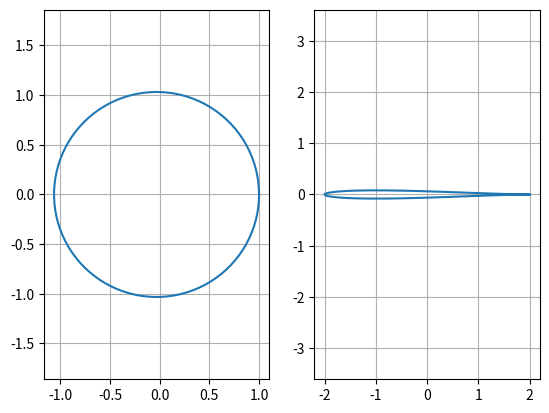
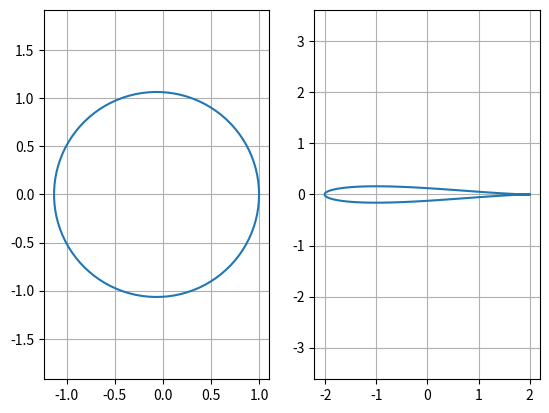

Generate these figures, in order, with matplotlib:
import numpy as np
import matplotlib.pyplot as plt
import math

def compZ(zeta):

    return zeta + 1/zeta
    #return (a+1/a)*np.cos(theta) + 1j*(a-1/a)*np.sin(theta)
def compZeta(a, m, theta):
    return a*np.exp(1j*theta)-m
    #return a*np.cos(theta)+1j*a*np.sin(theta)

theta = np.linspace(0,2*np.pi, 100)


m004 = 0.03181286228622863
m008 = 2.065*0.03181286228622863

m004_book = 0.04/1.3
m008_book = 0.08/1.3

a004 = 1.0 + m004
a008 = 1.0 + m008

zeta004 = compZeta(a004,m004,theta)
z004 = compZ(zeta004)

#print(zeta.real)
#print(a*np.cos(theta))
#print(z)

top = np.max(z004.imag)
bottom = np.min(z004.imag)

left = np.min(z004.real)
right = np.max(z004.real)

t = top-bottom
l = right-left

ratio004 = t/l

zeta008 = compZeta(a008,m008,theta)
z008 = compZ(zeta008)

#print(zeta.real)
#print(a*np.cos(theta))
#print(z)

top = np.max(z008.imag)
bottom = np.min(z008.imag)

left = np.min(z008.real)
right = np.max(z008.real)

t = top-bottom
l = right-left

ratio008 = t/l

print(ratio004, ratio008)
#print(ratio004_book, ratio008_book) this line of code didnt work, 
#but the book numbers are way off of what you got numerically

fig1, axs = plt.subplots(1,2)

axs[0].plot(zeta004.real, zeta004.imag)
axs[0].set_aspect('equal', adjustable='datalim')
axs[1].plot(z004.real, z004.imag)
axs[1].set_aspect('equal', adjustable='datalim')

axs[0].grid(True)
axs[1].grid(True)

fig2, axs = plt.subplots(1,2)

axs[0].plot(zeta008.real, zeta008.imag)
axs[0].set_aspect('equal', adjustable='datalim')
axs[1].plot(z008.real, z008.imag)
axs[1].set_aspect('equal', adjustable='datalim')


axs[0].grid(True)
axs[1].grid(True)

#fig2, axs = plt.subplots(1,2)

#axs[0].plot(theta, zeta.imag)
#axs[1].plot(theta, a*np.sin(theta))

#fig3, axs = plt.subplots(1,2)
#
#axs[0].plot(theta, z.real)
#axs[1].plot(theta, z.imag)
#
#fig4, axs = plt.subplots(1,2)
#
#axs[0].plot(theta, np.sin(theta))
#axs[1].plot(theta, np.cos(theta))


plt.show()
